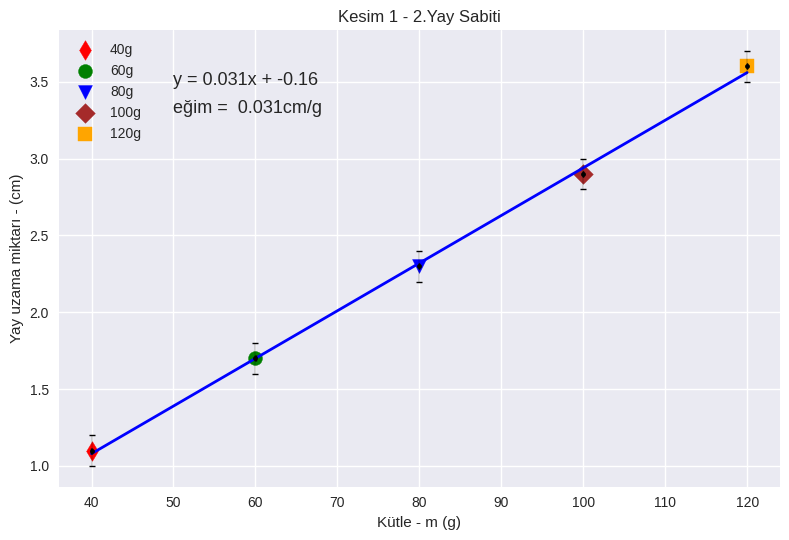

Python code for this plot:
import numpy as np
import matplotlib.pyplot as plt

plt.style.use('seaborn-v0_8')

#x ve y eksenindeki veriler
x = np.array([40, 60, 80, 100, 120])
y = np.array([1.1, 1.7, 2.3, 2.9, 3.6])

colors = np.array(["red","green","blue","brown","orange"])

markers = ["d","o","v","D","s"]

#x ve y için hata sınırları
y_error = 0.1
x_error = 0.01

#her bir noktaya hem farklı renk hem de farklı marker
for xi,yi, m, c in zip(x,y,markers, colors):
    plt.scatter(xi, yi, c=c, marker=m, s=100)

#en iyi doğruyu bulma polyfit buluyor
a, b = np.polyfit(x, y, 1)

#en iyi doğruyu çizdirme
plt.plot(x, a*x+b, color='blue', linestyle='-', linewidth=2,)

plt.errorbar(x, y, yerr=y_error, xerr=x_error, fmt='.',c='black', elinewidth = 0.2, capsize=2, capthick= 1, barsabove= False)

#fonskiyonu grafiğe bastırma
plt.text(50, 3.35, 'y = ' +  '{:.3f}'.format(a) + 'x' + ' + {:.2f}\n'.format(b), size=13)
#eğimi grafiğe bastırma
plt.text(50, 3.3, 'eğim =  {:.3f}'.format(a) + "cm/g", size=13)


plt.title("Kesim 1 - 2.Yay Sabiti")

plt.xlabel("Kütle - m (g)")

plt.ylabel("Yay uzama miktarı - (cm)")

plt.tight_layout()

plt.grid(True)

plt.tight_layout()

plt.legend(["40g","60g","80g","100g","120g"])
print(plt.style.available)

plt.show()
